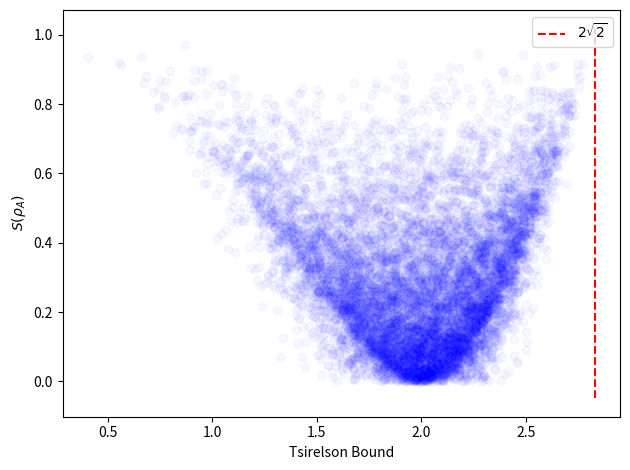

The script that saved this image:
import numpy as np
import matplotlib.pyplot as plt

import numpy as np

def reduced_density_matrices(alpha, beta, gamma, delta):
    rho_A = np.array([[alpha*alpha.conj() + gamma*gamma.conj(), alpha*beta.conj() + gamma*delta.conj()],
                      [beta*alpha.conj() + delta*gamma.conj(), beta*beta.conj() + delta*delta.conj()]])

    rho_B = np.array([[alpha*alpha.conj() + beta*beta.conj(), alpha*gamma.conj() + beta*delta.conj()],
                      [gamma*alpha.conj() + delta*beta.conj(), gamma*gamma.conj() + delta*delta.conj()]])

    return rho_A, rho_B

def entanglement_entropy(rho_A):
    eigenvals = np.linalg.eigvals(rho_A)
    eigenvals = eigenvals[eigenvals > 1e-12]
    S = -np.sum(eigenvals * np.log2(eigenvals))
    return np.real(S)

def generate_random_state():
    tuples = np.random.uniform(size=(4,2))
    norms_squared = np.sum(tuples**2, axis=1)
    norm_factor = np.sqrt(np.sum(norms_squared))
    normalized_tuples = tuples / norm_factor
    state = np.zeros((4,), dtype=np.complex128)
    state[0] = normalized_tuples[0,0] + normalized_tuples[0,1]*1j
    state[1] = normalized_tuples[1,0] + normalized_tuples[1,1]*1j
    state[2] = normalized_tuples[2,0] + normalized_tuples[2,1]*1j
    state[3] = normalized_tuples[3,0] + normalized_tuples[3,1]*1j
    return state

def tsirelson(psi):
    sigma_y = np.array([[0, -1j], [1j, 0]])
    tbound = np.sqrt(4 - 4*psi.conj() @ np.kron(sigma_y, sigma_y) @ psi)
    return np.real(tbound)


nsamples = 10000
samples = np.zeros((nsamples,2))
for n in range(nsamples):
    psi = generate_random_state()
    rho_A, rho_B = reduced_density_matrices(*psi)
    ee = entanglement_entropy(rho_B)
    tbound = tsirelson(psi)
    samples[n,:] = ee,tbound
    
fig, ax = plt.subplots()
ax.scatter(samples[:,1],samples[:,0],color='blue',alpha=0.03)
ymin,ymax = ax.get_ylim()
ax.set_xlabel(r'Tsirelson Bound')
ax.set_ylabel(r'$S(\rho_{A})$')
ax.vlines(2*np.sqrt(2),ymin,ymax,color='red',linestyle='--',label=r'$2\sqrt{2}$')
ax.legend(loc='best')
plt.tight_layout()
plt.show()
